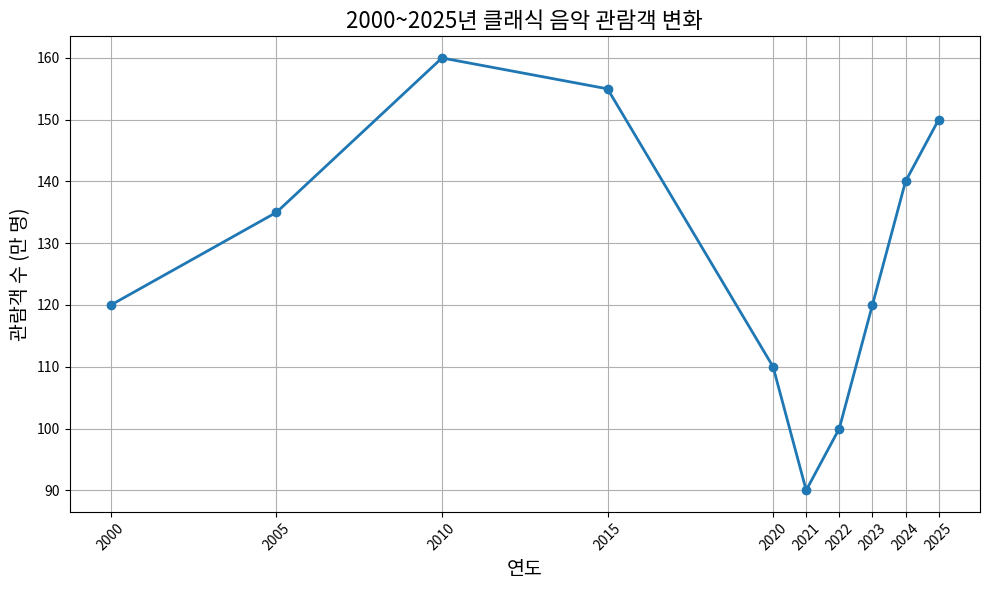

Python code for this plot: (Note: this script raises an exception after producing the figure.)
import matplotlib.pyplot as plt

# 데이터
years = [2000, 2005, 2010, 2015, 2020, 2021, 2022, 2023, 2024, 2025]
audience = [120, 135, 160, 155, 110, 90, 100, 120, 140, 150]

# 그래프 그리기
plt.figure(figsize=(10, 6))
plt.plot(years, audience, marker='o', linestyle='-', linewidth=2)
plt.title('2000~2025년 클래식 음악 관람객 변화', fontsize=16)
plt.xlabel('연도', fontsize=14)
plt.ylabel('관람객 수 (만 명)', fontsize=14)
plt.grid(True)
plt.xticks(years, rotation=45)
plt.tight_layout()

# 그래프 보여주기
plt.show()

st.title("나의 첫 번째 스트림릿 사이트")
st.write("안녕하세요~ 배미정입니다^^")
